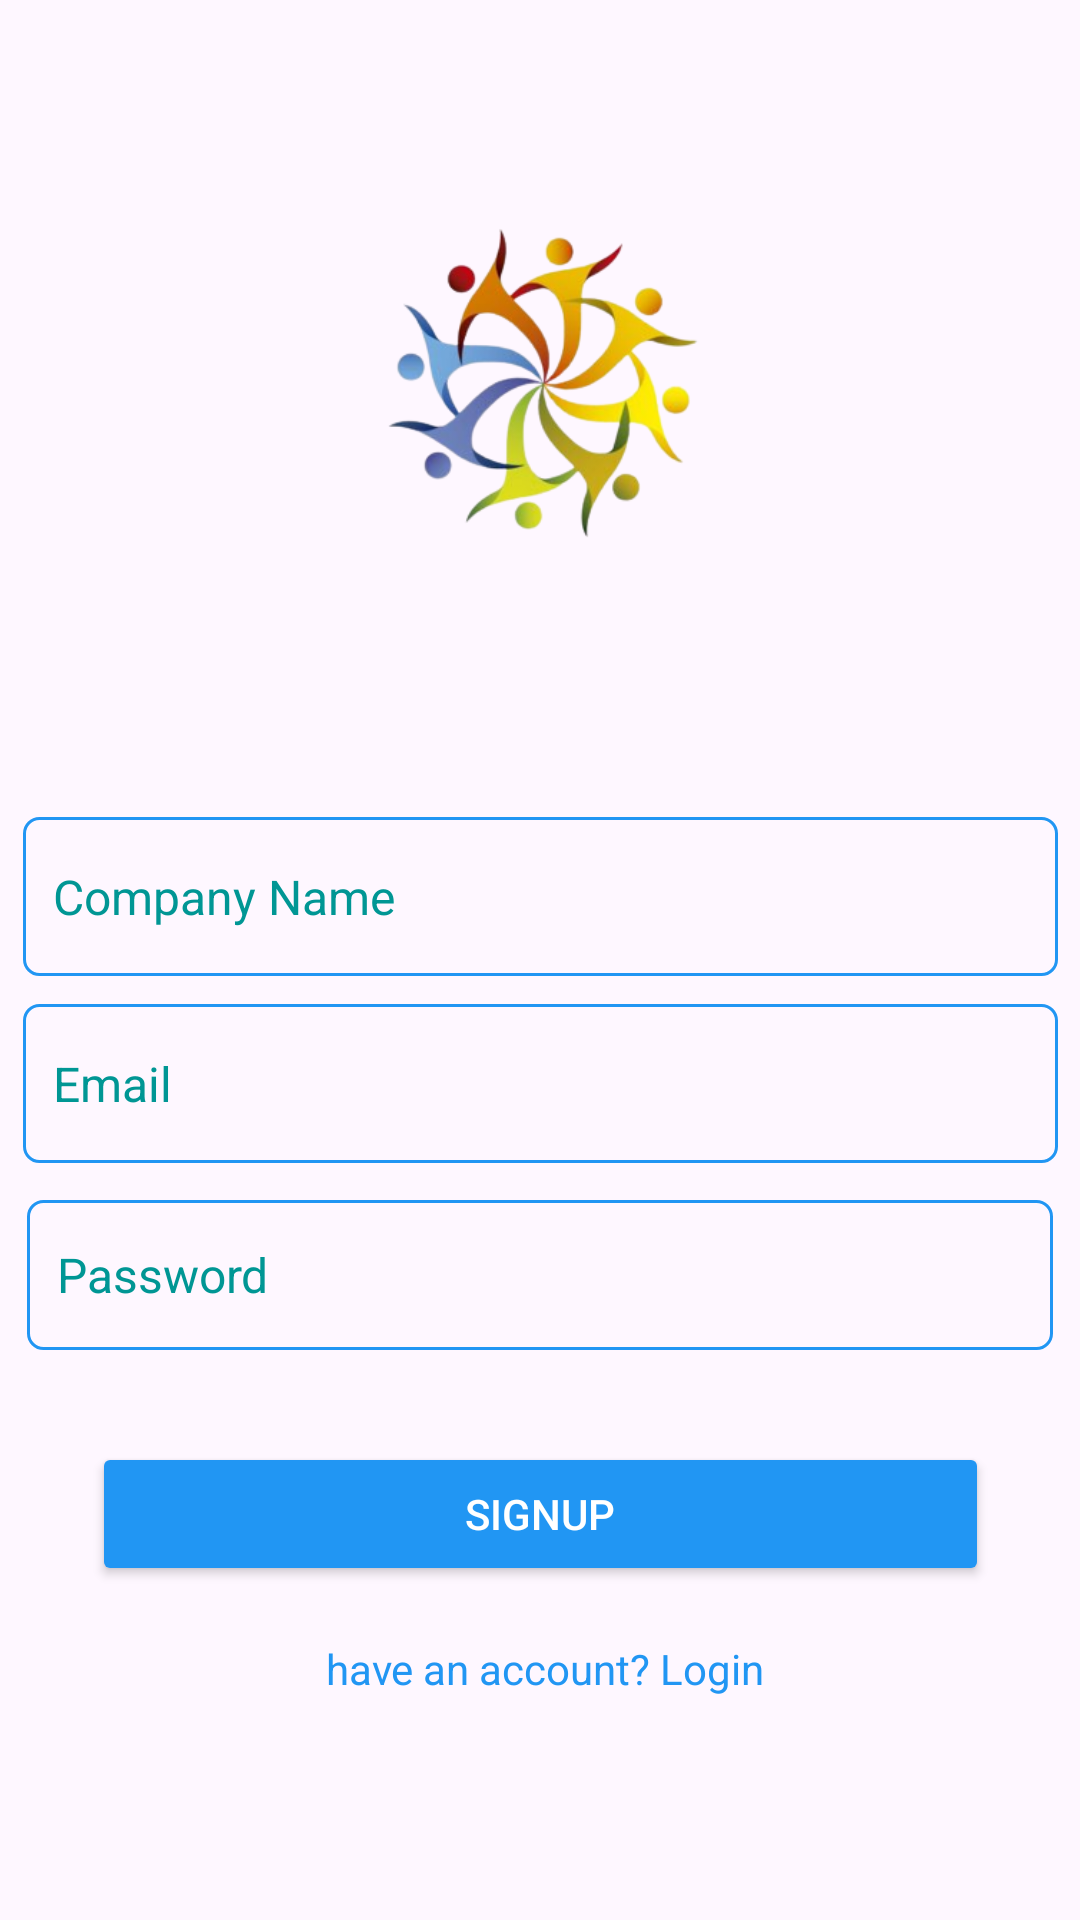

Layout XML and referenced resources for this Android screen:
<!-- AndroidManifest.xml: application theme Theme.Wecare -->
<!-- res/layout/activity_sgnupascompany.xml -->
<?xml version="1.0" encoding="utf-8"?>
<androidx.constraintlayout.widget.ConstraintLayout xmlns:android="http://schemas.android.com/apk/res/android"
    xmlns:app="http://schemas.android.com/apk/res-auto"
    xmlns:tools="http://schemas.android.com/tools"
    android:layout_width="match_parent"
    android:layout_height="match_parent"
    tools:context=".sgnupascompany">

    <TextView
        android:id="@+id/asUser"
        android:layout_width="265dp"
        android:layout_height="33dp"
        android:layout_alignParentStart="true"
        android:layout_alignParentTop="true"
        android:layout_alignParentEnd="true"
        android:layout_alignParentBottom="false"
        android:layout_marginStart="88dp"
        android:layout_marginTop="679dp"
        android:layout_marginEnd="57dp"
        android:layout_marginBottom="16dp"
        android:clickable="true"
        android:text="create  an account as USer? Signp"
        android:textColor="@color/blue"
        app:layout_constraintBottom_toBottomOf="parent"
        app:layout_constraintEnd_toEndOf="parent"
        app:layout_constraintHorizontal_bias="1.0"
        app:layout_constraintStart_toStartOf="parent"
        app:layout_constraintTop_toTopOf="parent"
        app:layout_constraintVertical_bias="0.0" />

    <Button
        android:id="@+id/companySigup"
        android:layout_width="299dp"
        android:layout_height="wrap_content"
        android:layout_alignParentTop="true"
        android:layout_alignParentEnd="true"
        android:layout_gravity="center"

        android:backgroundTint="@color/blue"
        android:text="@string/Signup"
        android:textColor="@android:color/white"
        app:cornerRadius="5dp"
        app:layout_constraintBottom_toBottomOf="parent"
        app:layout_constraintEnd_toEndOf="parent"
        app:layout_constraintStart_toStartOf="parent"
        app:layout_constraintTop_toTopOf="parent"
        app:layout_constraintVertical_bias="0.812" />

    <EditText
        android:id="@+id/companyName"
        style="@style/Widget.AppCompat.AutoCompleteTextView"
        android:layout_width="345dp"
        android:layout_height="53dp"
        android:layout_alignParentStart="true"
        android:layout_alignParentTop="true"
        android:layout_alignParentEnd="true"
        android:layout_alignParentBottom="false"
        android:autofillHints=""
        android:background="@drawable/edittextborder"
        android:ems="10"
        android:hint="Company Name"
        android:inputType="text"
        android:lineSpacingExtra="8sp"
        android:padding="10dp"
        android:textAlignment="gravity"

        android:textColorHint="#009694"
        android:textSize="16sp"
        app:layout_constraintBottom_toBottomOf="parent"
        app:layout_constraintEnd_toEndOf="parent"
        app:layout_constraintStart_toStartOf="parent"
        app:layout_constraintTop_toTopOf="parent"
        app:layout_constraintVertical_bias="0.464" />

    <EditText
        android:id="@+id/companyPassword"
        style="@style/Widget.AppCompat.AutoCompleteTextView"
        android:layout_width="342dp"
        android:layout_height="50dp"
        android:layout_alignParentStart="true"
        android:layout_alignParentTop="true"
        android:layout_alignParentEnd="true"
        android:layout_alignParentBottom="false"
        android:autofillHints=""
        android:background="@drawable/edittextborder"
        android:ems="10"
        android:hint="@string/password"
        android:inputType="textPassword"
        android:lineSpacingExtra="8sp"
        android:padding="10dp"
        android:textAlignment="gravity"

        android:textColorHint="#009694"
        android:textSize="16sp"
        app:layout_constraintBottom_toBottomOf="parent"
        app:layout_constraintEnd_toEndOf="parent"
        app:layout_constraintHorizontal_bias="0.492"
        app:layout_constraintStart_toStartOf="parent"
        app:layout_constraintTop_toTopOf="parent"
        app:layout_constraintVertical_bias="0.678" />

    <EditText
        android:id="@+id/companyEmailAdress"
        style="@style/Widget.AppCompat.AutoCompleteTextView"
        android:layout_width="345dp"
        android:layout_height="53dp"
        android:layout_alignParentStart="true"
        android:layout_alignParentTop="true"
        android:layout_alignParentEnd="true"
        android:layout_alignParentBottom="false"
        android:autofillHints=""
        android:background="@drawable/edittextborder"
        android:ems="10"
        android:hint="@string/email"
        android:inputType="textEmailAddress"
        android:lineSpacingExtra="8sp"
        android:padding="10dp"
        android:textAlignment="gravity"

        android:textColorHint="#009694"
        android:textSize="16sp"
        app:layout_constraintBottom_toBottomOf="parent"
        app:layout_constraintEnd_toEndOf="parent"
        app:layout_constraintStart_toStartOf="parent"
        app:layout_constraintTop_toTopOf="parent"
        app:layout_constraintVertical_bias="0.57" />

    <TextView
        android:id="@+id/signUpText"
        android:layout_width="wrap_content"
        android:layout_height="wrap_content"
        android:layout_marginTop="16dp"
        android:clickable="true"
        android:text=" have an account? Login"
        android:textColor="@color/blue"
        app:layout_constraintBottom_toBottomOf="parent"
        app:layout_constraintEnd_toEndOf="parent"
        app:layout_constraintStart_toStartOf="parent"
        app:layout_constraintTop_toTopOf="parent"
        app:layout_constraintVertical_bias="0.877" />

    <ImageView
        android:id="@+id/logo3"
        android:layout_width="401dp"
        android:layout_height="238dp"
        android:layout_alignParentTop="true"
        android:contentDescription="@string/logo"
        android:src="@drawable/humaniterian"
        app:layout_constraintBottom_toBottomOf="parent"
        app:layout_constraintEnd_toEndOf="parent"
        app:layout_constraintStart_toStartOf="parent"
        app:layout_constraintTop_toTopOf="parent"
        app:layout_constraintVertical_bias="0.032" />
</androidx.constraintlayout.widget.ConstraintLayout>
<!-- resources referenced by this layout -->
<resources>
  <color name="blue">#2196F3</color>
  <!-- drawable edittextborder (drawable) -->
  <?xml version="1.0" encoding="utf-8"?>
  <shape xmlns:android="http://schemas.android.com/apk/res/android" android:shape="rectangle">
      <stroke
          android:width="1dp"
          android:color="@color/blue"
  
  
          />
      <corners
          android:radius="5dp"
  
          />
  
  
  
  
  
  
  
  </shape>
  <!-- drawable humaniterian: png bitmap (drawable, 64473 bytes) -->
  <string name="Signup">Signup</string>
  <string name="email">Email</string>
  <string name="logo">logo</string>
  <string name="password">Password</string>
  <style name="Theme.Wecare" parent="Base.Theme.Wecare" />
  <style name="Base.Theme.Wecare" parent="Theme.Material3.DayNight.NoActionBar">
          
          <item name="colorPrimary">@color/blue</item>
          <item name="colorSecondary">@color/light_blue</item>
          <item name="android:textColor">@color/blue</item>
      </style>
  <color name="light_blue">#BCE0FD</color>
</resources>
